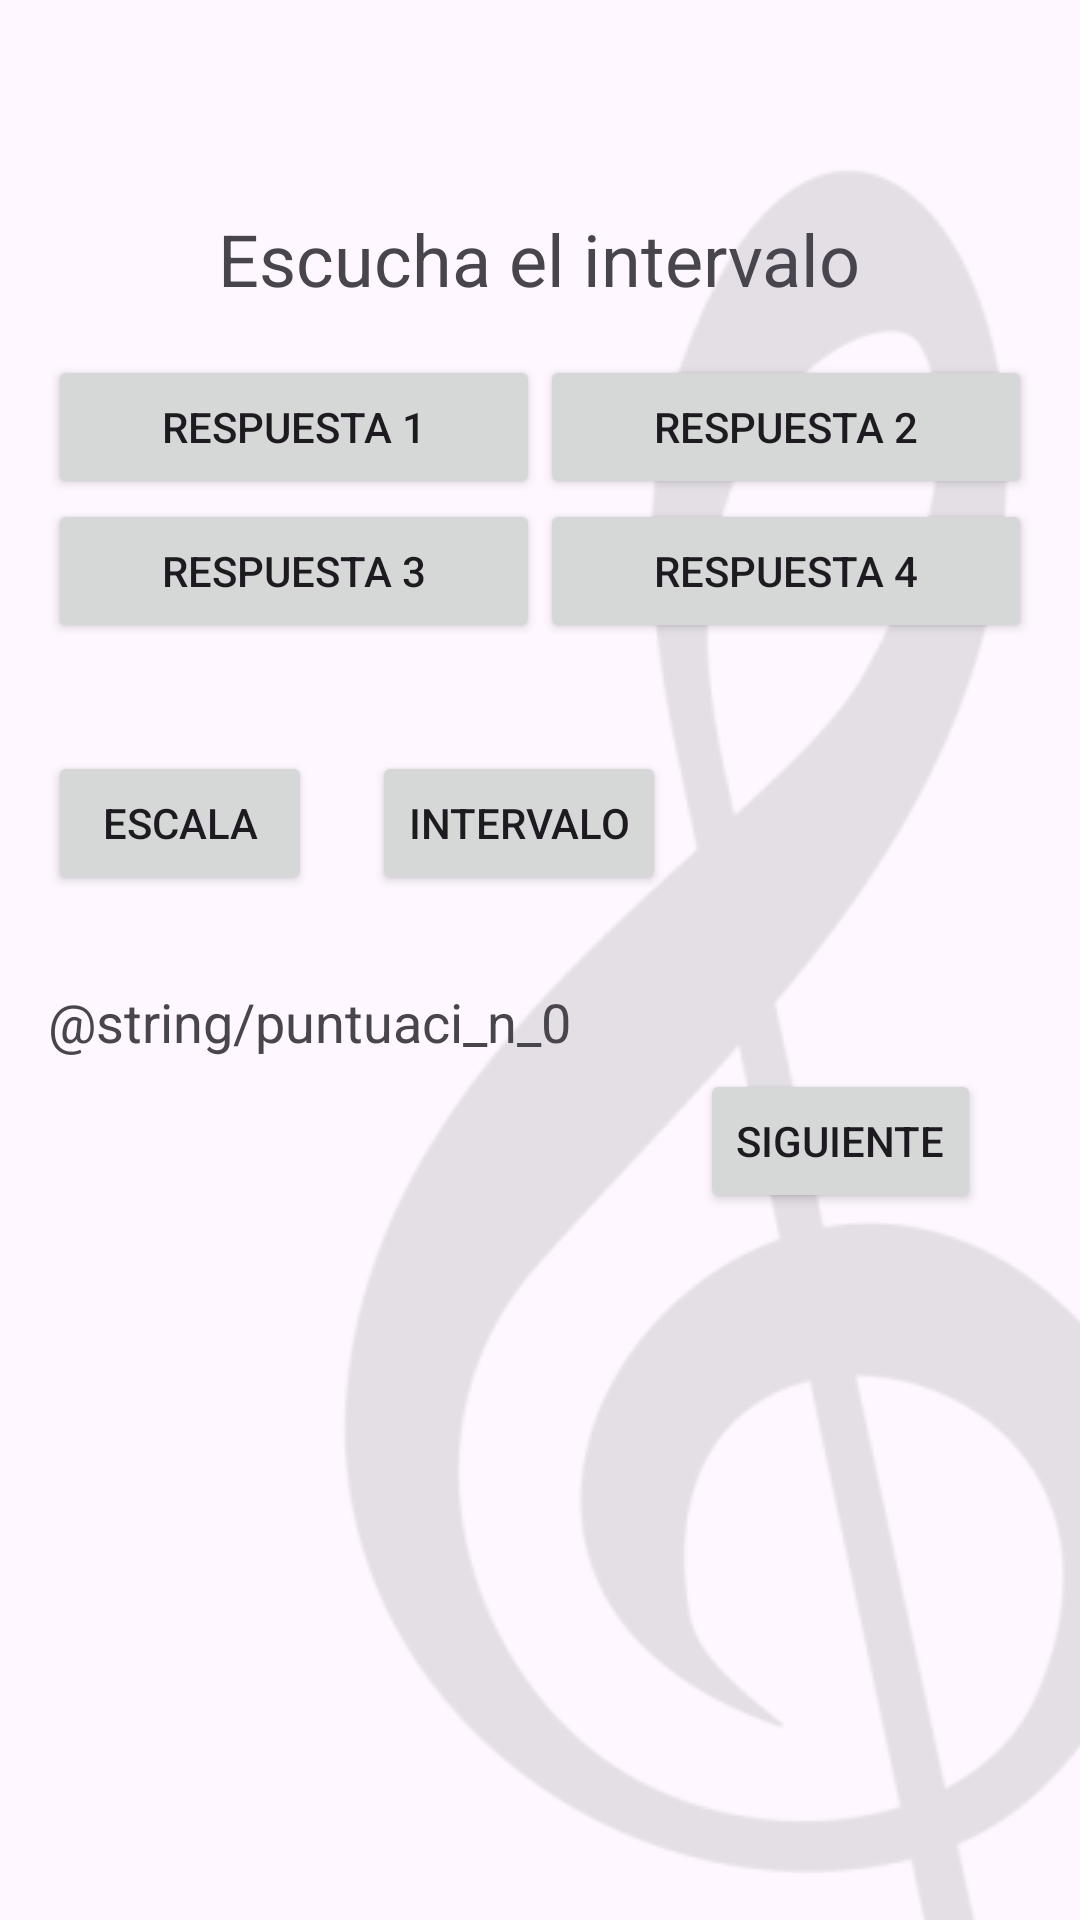

Android layout source for this screen:
<!-- AndroidManifest.xml: application theme Theme.Material3.Light.NoActionBar -->
<!-- res/layout/activity_juego_intervalos.xml -->
<?xml version="1.0" encoding="utf-8"?>
<RelativeLayout xmlns:android="http://schemas.android.com/apk/res/android"
    xmlns:tools="http://schemas.android.com/tools"
    android:layout_width="match_parent"
    android:layout_height="match_parent"
    tools:context=".JuegoIntervalos"
    android:background="@drawable/background_image">

    <TextView
        android:id="@+id/textPregunta"
        android:layout_width="wrap_content"
        android:layout_height="wrap_content"
        android:layout_centerHorizontal="true"
        android:layout_marginTop="70dp"
        android:text="Escucha el intervalo"
        android:textSize="24sp" />

    <GridLayout
        android:id="@+id/gridLayout"
        android:layout_width="match_parent"
        android:layout_height="wrap_content"
        android:layout_below="@+id/textPregunta"
        android:layout_marginTop="30dp"
        android:alignmentMode="alignMargins"
        android:columnCount="2"
        android:rowCount="2"
        android:layout_margin="16dp"
        android:columnOrderPreserved="false">

        <Button
            android:id="@+id/button1"
            android:layout_width="wrap_content"
            android:layout_height="wrap_content"
            android:layout_columnWeight="1"
            android:layout_rowWeight="1"
            android:text="Respuesta 1" />

        <Button
            android:id="@+id/button2"
            android:layout_width="wrap_content"
            android:layout_height="wrap_content"
            android:layout_columnWeight="1"
            android:layout_rowWeight="1"
            android:text="Respuesta 2" />

        <Button
            android:id="@+id/button3"
            android:layout_width="wrap_content"
            android:layout_height="wrap_content"
            android:layout_columnWeight="1"
            android:layout_rowWeight="1"
            android:text="Respuesta 3" />

        <Button
            android:id="@+id/button4"
            android:layout_width="0dp"
            android:layout_height="0dp"
            android:layout_columnWeight="1"
            android:layout_rowWeight="1"
            android:text="Respuesta 4" />
    </GridLayout>

    <Button
        android:id="@+id/btnEscala"
        android:layout_width="wrap_content"
        android:layout_height="wrap_content"
        android:layout_below="@id/gridLayout"
        android:layout_alignParentStart="true"
        android:layout_marginStart="16dp"
        android:layout_marginTop="20dp"
        android:text="Escala" />

    <Button
        android:id="@+id/btnIntervalo"
        android:layout_width="wrap_content"
        android:layout_height="wrap_content"
        android:layout_below="@id/gridLayout"
        android:layout_toEndOf="@+id/btnEscala"
        android:layout_marginStart="20dp"
        android:layout_marginTop="20dp"
        android:text="Intervalo" />

    <Button
        android:id="@+id/btnSiguiente"
        android:layout_width="wrap_content"
        android:layout_height="wrap_content"
        android:layout_below="@+id/btnIntervalo"
        android:layout_alignParentEnd="true"
        android:layout_marginTop="58dp"
        android:layout_marginEnd="33dp"
        android:text="Siguiente" />

    <TextView
        android:id="@+id/scoreText"
        android:layout_width="wrap_content"
        android:layout_height="wrap_content"
        android:layout_below="@+id/btnEscala"
        android:layout_alignParentStart="true"
        android:layout_marginStart="16dp"
        android:layout_marginTop="30dp"
        android:text="@string/puntuaci_n_0"
        android:textSize="18sp" />

</RelativeLayout>
<!-- resources referenced by this layout -->
<resources>
  <!-- drawable background_image (drawable) -->
  <layer-list xmlns:android="http://schemas.android.com/apk/res/android">
      <item>
          <bitmap
              android:src="@drawable/clave_de_sol"
          android:tileMode="repeat"
          android:alpha="0.1"/>
      </item>
  </layer-list>
  <!-- drawable clave_de_sol: png bitmap (drawable, 33180 bytes) -->
</resources>
